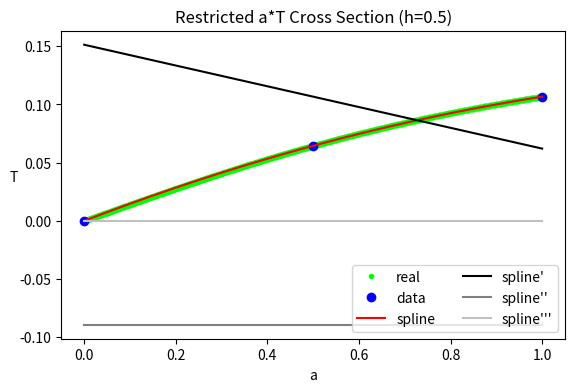

Reproduce this figure in Python.
import numpy as np
from scipy import special, interpolate
import matplotlib.pyplot as plt

n = 631 # density of h_range
knots = 3 # number of knots
h_index = 50 # which fixed h

h_range = np.linspace(0.,6.3,n) # different fixed h

h_train = h_range[h_index]
a_train = np.linspace(0,1,knots)
T_train = special.owens_t(h_train,a_train)

h_all = h_range[h_index]
a_all = np.linspace(0.,1.,1001)
T_all = special.owens_t(h_all,a_all)

cs = interpolate.CubicSpline(a_train,T_train)

a_test = np.linspace(0.,1.,1001)
plt.subplots(figsize=(6.5, 4))
plt.plot(a_all, T_all, '.', label = 'real', color='lime')
plt.plot(a_train, T_train, 'o', label='data', color='blue')
plt.plot(a_test, cs(a_test), label="spline", color='red')
plt.plot(a_test, cs(a_test,1), label="spline'", color='black')
plt.plot(a_test, cs(a_test,2), label="spline''", color='gray')
plt.plot(a_test, cs(a_test,3), label="spline'''", color='silver')

#testing spline
#spline_num = 1

#rngA = cs.x[spline_num]
#rngB = cs.x[spline_num + 1]
#coef = cs.c[:,spline_num]

#poly = np.poly1d(coef)
#test = np.arange(rngA, rngB, 0.01)
#plt.plot(test,poly(test-rngA))

plt.legend(loc='lower right', ncol=2)

plt.title("Restricted a*T Cross Section (h=0.5)")
plt.xlabel("a")
plt.ylabel("T", rotation=0)

plt.show()